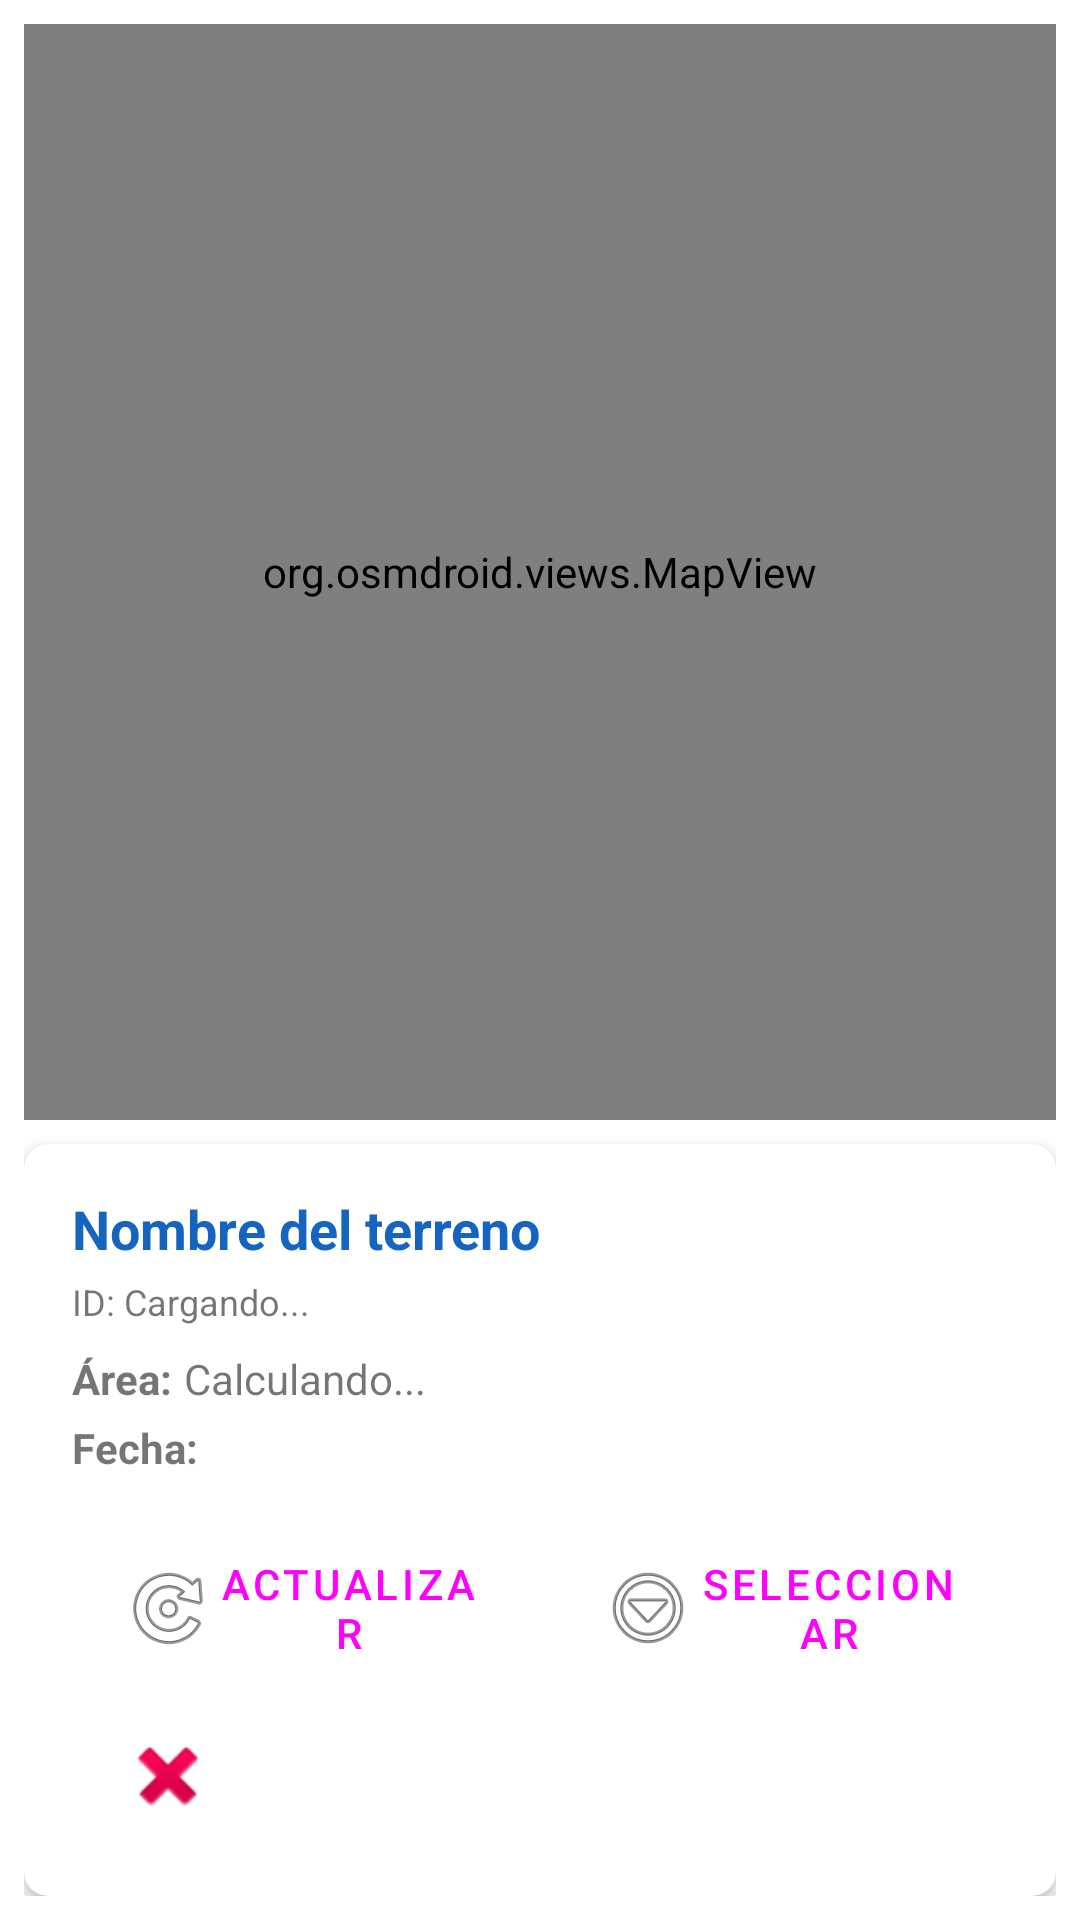

Here is an Android app screen rendered from its layout file. Give the layout XML and the strings, colors and styles it references.
<!-- AndroidManifest.xml: application theme Theme.TopoTrackApp -->
<!-- res/layout/fragment_polygon.xml -->
<?xml version="1.0" encoding="utf-8"?>
<LinearLayout xmlns:android="http://schemas.android.com/apk/res/android"
    xmlns:app="http://schemas.android.com/apk/res-auto"
    xmlns:tools="http://schemas.android.com/tools"
    android:layout_width="match_parent"
    android:layout_height="match_parent"
    android:orientation="vertical"
    android:padding="8dp"
    tools:context=".ui.polygon.PolygonFragment">

    
    <org.osmdroid.views.MapView
        android:id="@+id/mapPolygon"
        android:layout_width="match_parent"
        android:layout_height="0dp"
        android:layout_weight="1"
        android:minHeight="200dp"/>

    
    <androidx.cardview.widget.CardView
        android:layout_width="match_parent"
        android:layout_height="wrap_content"
        android:layout_marginTop="8dp"
        app:cardElevation="4dp"
        app:cardCornerRadius="8dp">

        <LinearLayout
            android:layout_width="match_parent"
            android:layout_height="wrap_content"
            android:orientation="vertical"
            android:padding="16dp">

            
            <TextView
                android:id="@+id/tvPolygonName"
                android:layout_width="match_parent"
                android:layout_height="wrap_content"
                android:text="Nombre del terreno"
                android:textSize="18sp"
                android:textStyle="bold"
                android:textColor="@color/primaryColor"/>

            
            <TextView
                android:id="@+id/tvPolygonId"
                android:layout_width="match_parent"
                android:layout_height="wrap_content"
                android:layout_marginTop="4dp"
                android:text="ID: Cargando..."
                android:textSize="12sp"/>

            <LinearLayout
                android:layout_width="match_parent"
                android:layout_height="wrap_content"
                android:layout_marginTop="8dp"
                android:orientation="horizontal"
                android:gravity="center_vertical">

                <TextView
                    android:layout_width="wrap_content"
                    android:layout_height="wrap_content"
                    android:text="Área:"
                    android:textSize="14sp"
                    android:textStyle="bold"/>

                <TextView
                    android:id="@+id/tvPolygonArea"
                    android:layout_width="wrap_content"
                    android:layout_height="wrap_content"
                    android:layout_marginStart="4dp"
                    android:text="Calculando..."
                    android:textSize="14sp"/>
            </LinearLayout>

            <LinearLayout
                android:layout_width="match_parent"
                android:layout_height="wrap_content"
                android:layout_marginTop="4dp"
                android:orientation="horizontal"
                android:gravity="center_vertical">

                <TextView
                    android:layout_width="wrap_content"
                    android:layout_height="wrap_content"
                    android:text="Fecha:"
                    android:textSize="14sp"
                    android:textStyle="bold"/>

                <TextView
                    android:id="@+id/tvPolygonDate"
                    android:layout_width="wrap_content"
                    android:layout_height="wrap_content"
                    android:layout_marginStart="4dp"
                    android:text=""
                    android:textSize="14sp"/>
            </LinearLayout>

            <LinearLayout
                android:layout_width="match_parent"
                android:layout_height="wrap_content"
                android:layout_marginTop="4dp"
                android:orientation="horizontal"
                android:gravity="center_vertical">
            </LinearLayout>

            
            <LinearLayout
                android:layout_width="match_parent"
                android:layout_height="wrap_content"
                android:layout_marginTop="16dp"
                android:orientation="horizontal"
                android:weightSum="2">

                <Button
                    android:id="@+id/btnRefresh"
                    android:layout_width="0dp"
                    android:layout_height="wrap_content"
                    android:layout_weight="1"
                    android:layout_marginEnd="4dp"
                    android:text="Actualizar"
                    android:drawableStart="@android:drawable/ic_menu_rotate"
                    style="@style/Widget.MaterialComponents.Button.OutlinedButton"/>

                <Button
                    android:id="@+id/btnSelectPolygon"
                    android:layout_width="0dp"
                    android:layout_height="wrap_content"
                    android:layout_weight="1"
                    android:layout_marginStart="4dp"
                    android:text="Seleccionar"
                    android:drawableStart="@android:drawable/ic_menu_more"
                    style="@style/Widget.MaterialComponents.Button.OutlinedButton"/>
            </LinearLayout>

            <Button
                android:id="@+id/btnDeletePolygon"
                android:layout_width="match_parent"
                android:layout_height="wrap_content"
                android:layout_marginTop="8dp"
                android:text="Eliminar Polígono"
                android:drawableStart="@android:drawable/ic_delete"
                android:textColor="@color/white"
                app:backgroundTint="@color/error_color"
                style="@style/Widget.MaterialComponents.Button"/>
        </LinearLayout>
    </androidx.cardview.widget.CardView>

    
    <ProgressBar
        android:id="@+id/progressBar"
        style="?android:attr/progressBarStyleHorizontal"
        android:layout_width="match_parent"
        android:layout_height="wrap_content"
        android:layout_marginTop="8dp"
        android:indeterminate="true"
        android:visibility="gone"/>

</LinearLayout>
<!-- resources referenced by this layout -->
<resources>
  <color name="error_color">#FFB00020</color>
  <color name="primaryColor">#FF1565C0</color>
  <color name="white">#FFFFFFFF</color>
  <style name="Theme.TopoTrackApp" parent="Theme.MaterialComponents.DayNight.DarkActionBar">
          <item name="colorPrimary">@color/primary_light</item>
          <item name="colorPrimaryVariant">@color/primary_dark</item>
          <item name="colorOnPrimary">@color/white</item>
  
          <item name="colorSecondary">@color/secondary_light</item>
          <item name="colorSecondaryVariant">@color/secondary_dark</item>
          <item name="colorOnSecondary">@color/white</item>
  
          <item name="android:statusBarColor">?attr/colorPrimaryVariant</item>
          <item name="android:windowBackground">@color/gray_bg</item>
      </style>
</resources>
